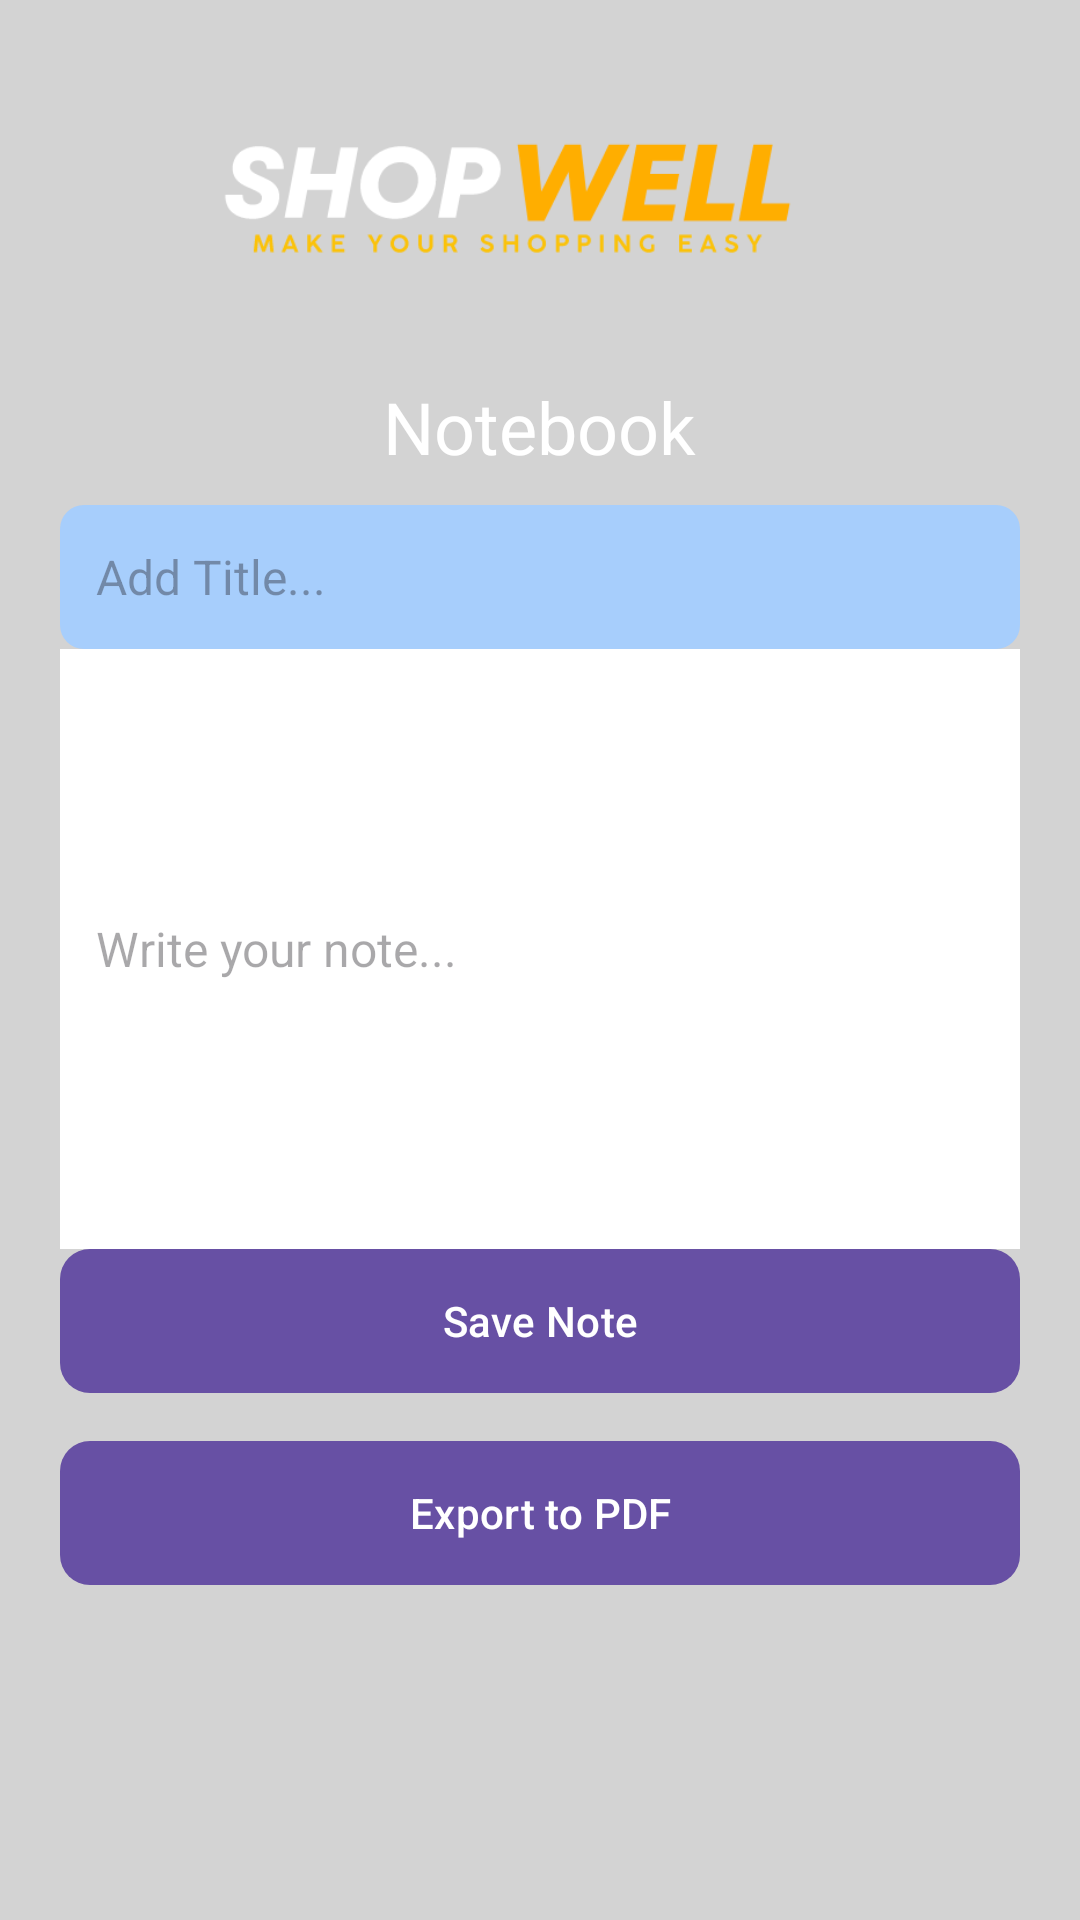

Produce the Android XML layout that renders to this screen, including the resource entries it uses.
<!-- AndroidManifest.xml: application theme Theme.MyUtilityApp -->
<!-- res/layout/activity_notebook.xml -->
<?xml version="1.0" encoding="utf-8"?>
<ScrollView xmlns:android="http://schemas.android.com/apk/res/android"
    xmlns:app="http://schemas.android.com/apk/res-auto"
    android:layout_width="match_parent"
    android:layout_height="match_parent"
    android:background="@color/light_gray"
    android:padding="20dp">

    <LinearLayout
        android:layout_width="match_parent"
        android:layout_height="wrap_content"
        android:orientation="vertical">

        <ImageView
            android:id="@+id/imageView3"
            android:layout_width="match_parent"
            android:layout_height="96dp"
            android:scaleX="4"
            android:scaleY="4"
            app:srcCompat="@drawable/textlogo__1_" />

        <TextView
            android:layout_width="wrap_content"
            android:layout_height="wrap_content"
            android:layout_gravity="center"
            android:padding="10dp"
            android:text="Notebook"
            android:textColor="@android:color/white"
            android:textSize="24sp" />

        
        <EditText
            android:id="@+id/noteTitle"
            android:layout_width="match_parent"
            android:layout_height="48dp"
            android:background="@drawable/green_box"
            android:hint="Add Title..."
            android:padding="12dp"
            android:textColor="@android:color/black"
            android:textSize="16sp" />


        
        <EditText
            android:id="@+id/noteContent"
            android:layout_width="match_parent"
            android:layout_height="200dp"
            android:background="@android:color/white"
            android:hint="Write your note..."
            android:padding="12dp"
            android:textColor="@android:color/black"
            android:textSize="16sp" />

        <Button
            android:id="@+id/saveNote"
            android:layout_width="match_parent"
            android:layout_height="wrap_content"
            android:background="@drawable/round_button"
            android:text="Save Note" />

        <View
            android:layout_width="match_parent"
            android:layout_height="16dp" />

        <LinearLayout
            android:id="@+id/noteHistory"
            android:layout_width="match_parent"
            android:layout_height="wrap_content"
            android:orientation="vertical">

            <Button
                android:id="@+id/exportPDF"
                android:layout_width="match_parent"
                android:layout_height="wrap_content"
                android:background="@drawable/round_button"
                android:text="Export to PDF" />
        </LinearLayout>
    </LinearLayout>
</ScrollView>
<!-- resources referenced by this layout -->
<resources>
  <color name="light_gray">#D3D3D3</color>
  <!-- drawable green_box (drawable) -->
  <?xml version="1.0" encoding="utf-8"?>
  <shape xmlns:android="http://schemas.android.com/apk/res/android">
      <solid android:color="#A7CEFC"/> 
      <corners android:radius="8dp"/> 
  </shape>
  <!-- drawable round_button (drawable) -->
  <?xml version="1.0" encoding="utf-8"?>
  <shape xmlns:android="http://schemas.android.com/apk/res/android" android:shape="rectangle">
      <corners android:radius="10dp"/>
      <solid android:color="#6200EE"/>  
      <padding android:left="10dp" android:right="10dp" android:top="5dp" android:bottom="5dp"/>
  </shape>
  <!-- drawable textlogo__1_: vector/xml drawable (drawable, 21722 chars, omitted) -->
  <style name="Theme.MyUtilityApp" parent="Base.Theme.MyUtilityApp" />
  <style name="Base.Theme.MyUtilityApp" parent="Theme.Material3.DayNight.NoActionBar">
          
          
      </style>
</resources>
